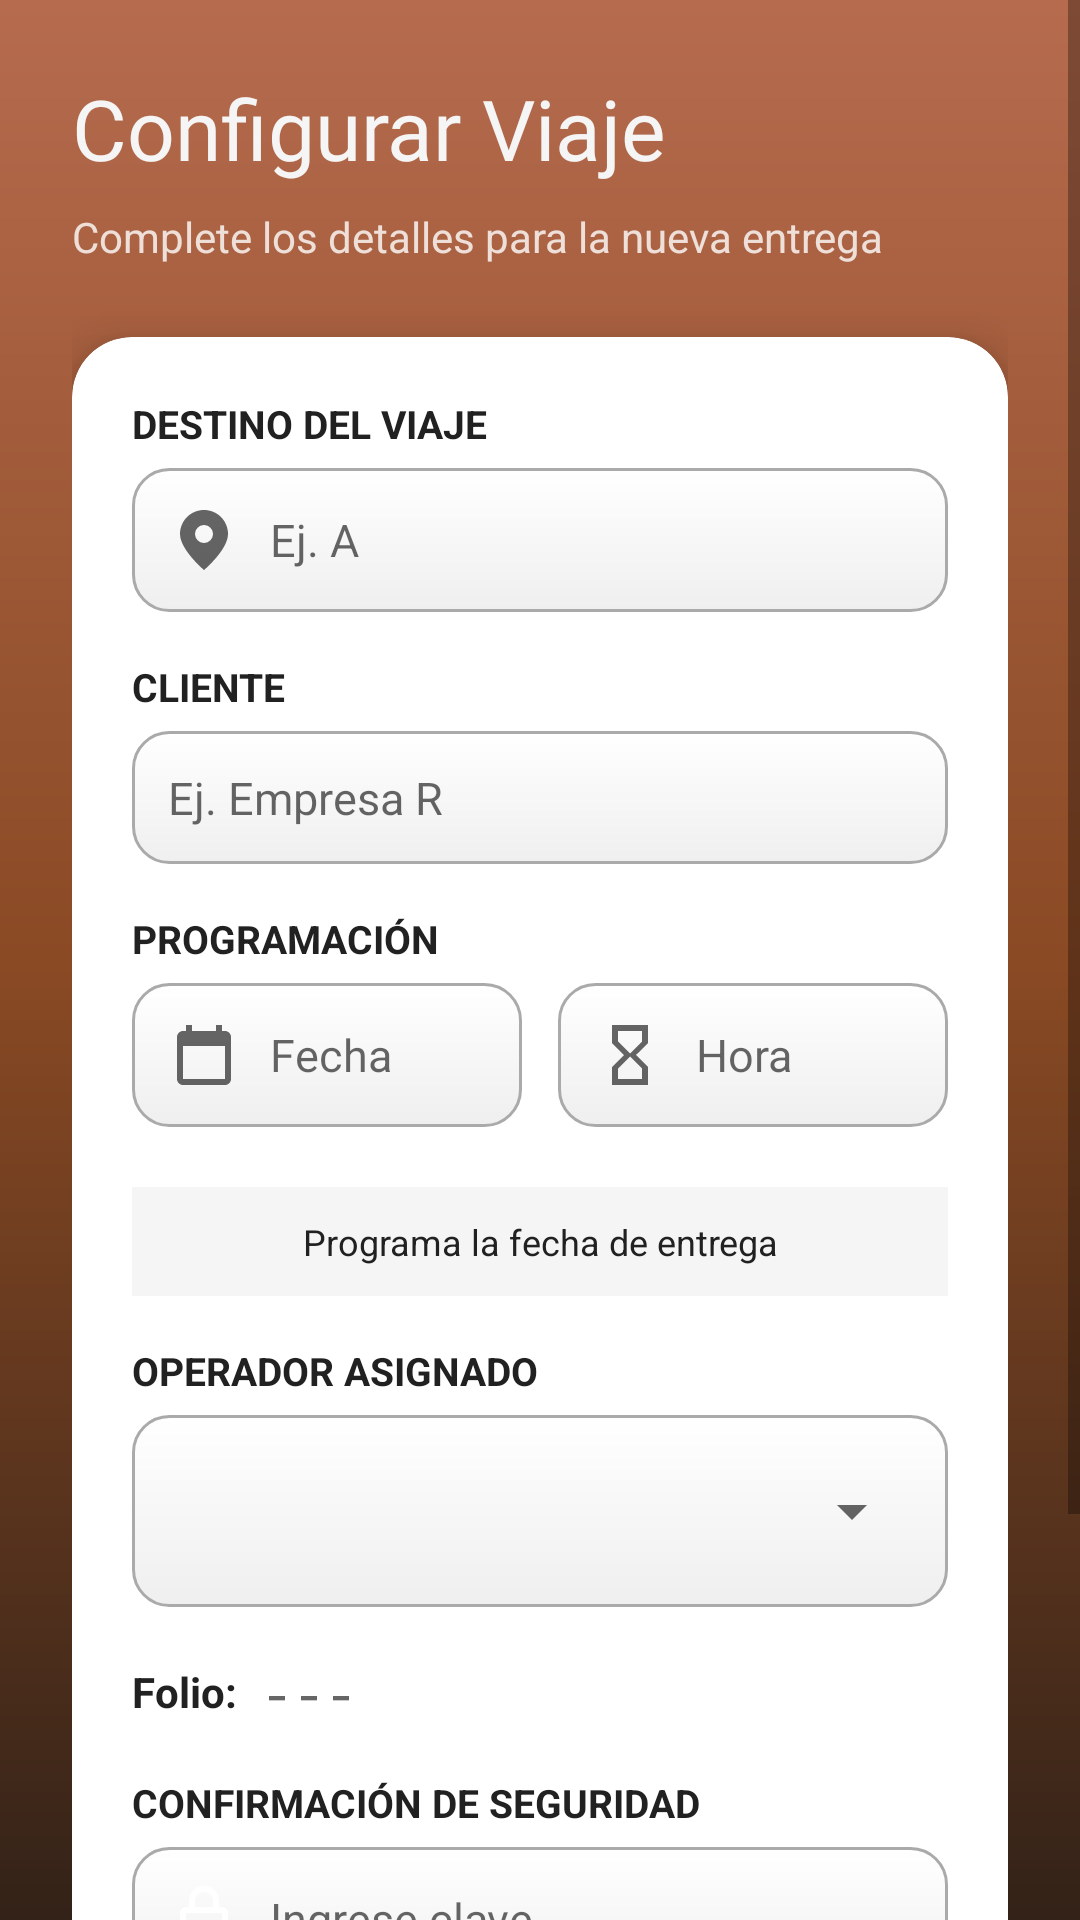

The Android layout XML behind this screen, and the referenced resources:
<!-- AndroidManifest.xml: application theme Theme.Satori_by_Aristo -->
<!-- res/layout/fragment_crearviaje.xml -->
<?xml version="1.0" encoding="utf-8"?>
<ScrollView xmlns:android="http://schemas.android.com/apk/res/android"
    xmlns:app="http://schemas.android.com/apk/res-auto"
    xmlns:tools="http://schemas.android.com/tools"
    android:layout_width="match_parent"
    android:layout_height="match_parent"
    android:background="@drawable/bg_gradient"
    android:fillViewport="true">

    <LinearLayout
        android:layout_width="match_parent"
        android:layout_height="wrap_content"
        android:orientation="vertical"
        android:padding="24dp">

        
        <TextView
            android:id="@+id/tvTituloHeader"
            android:layout_width="wrap_content"
            android:layout_height="wrap_content"
            android:text="Configurar Viaje"
            android:textColor="@color/blanco_hueso"
            android:textSize="28sp"
            android:fontFamily="@font/rob_med"
            android:layout_marginBottom="8dp" />

        <TextView
            android:id="@+id/tvSubtitulo"
            android:layout_width="wrap_content"
            android:layout_height="wrap_content"
            android:text="Complete los detalles para la nueva entrega"
            android:textColor="#CCFFFFFF"
            android:textSize="14sp"
            android:layout_marginBottom="24dp" />

        
        <androidx.cardview.widget.CardView
            android:layout_width="match_parent"
            android:layout_height="wrap_content"
            app:cardCornerRadius="20dp"
            app:cardElevation="8dp"
            android:layout_marginBottom="32dp"
            app:cardBackgroundColor="@android:color/white">

            <LinearLayout
                android:layout_width="match_parent"
                android:layout_height="wrap_content"
                android:orientation="vertical"
                android:padding="20dp">

                
                <TextView style="@style/LabelEstilo" android:text="Destino del Viaje" />
                <EditText
                    android:id="@+id/etDestino"
                    style="@style/InputEstilo"
                    android:hint="Ej. A "
                    android:drawableStart="@drawable/ic_location" />

                
                <TextView style="@style/LabelEstilo" android:text="Cliente" />
                <EditText
                    android:id="@+id/etCliente"
                    style="@style/InputEstilo"
                    android:hint="Ej. Empresa R "
                    android:drawableStart="@drawable/ic_person" />


                
                <TextView style="@style/LabelEstilo" android:text="Programación" />
                <LinearLayout
                    android:layout_width="match_parent"
                    android:layout_height="wrap_content"
                    android:orientation="horizontal">

                    <EditText
                        android:id="@+id/etFecha"
                        style="@style/InputEstilo"
                        android:layout_width="0dp"
                        android:layout_weight="1"
                        android:hint="Fecha"
                        android:layout_marginEnd="12dp"
                    android:focusable="false"
                    android:clickable="true"
                    android:drawableStart="@drawable/ic_calendar" />

                    <EditText
                        android:id="@+id/etHora"
                        style="@style/InputEstilo"
                        android:layout_width="0dp"
                        android:layout_weight="1"
                        android:hint="Hora"
                        android:focusable="false"
                        android:clickable="true"
                        android:drawableStart="@drawable/ic_time" />
                </LinearLayout>

                
                <TextView
                    android:id="@+id/tvResumenFechaHora"
                    android:layout_width="match_parent"
                    android:layout_height="wrap_content"
                    android:background="#F5F5F5"
                    android:padding="10dp"
                    android:layout_marginTop="4dp"
                    android:layout_marginBottom="16dp"
                    android:text="Programa la fecha de entrega"
                    android:textSize="12sp"
                    android:gravity="center"
                    android:textColor="@color/negro_suave"/>

                
                <TextView style="@style/LabelEstilo" android:text="Operador Asignado" />
                <FrameLayout
                    android:layout_width="match_parent"
                    android:layout_height="wrap_content"
                    android:background="@drawable/edittext_background"
                    android:layout_marginBottom="16dp">
                    <Spinner
                        android:id="@+id/spinnerOperador"
                        android:layout_width="match_parent"
                        android:layout_height="48dp"
                        android:paddingStart="12dp" />
                </FrameLayout>

                
                <LinearLayout
                    android:layout_width="match_parent"
                    android:layout_height="wrap_content"
                    android:gravity="center_vertical"
                    android:layout_marginBottom="16dp">
                    <TextView
                        android:layout_width="wrap_content"
                        android:layout_height="wrap_content"
                        android:text="Folio:"
                        android:textStyle="bold"
                        android:textColor="@color/negro_suave" />
                    <TextView
                        android:id="@+id/tvFolioAutollenado"
                        android:layout_width="match_parent"
                        android:layout_height="wrap_content"
                        android:layout_marginStart="8dp"
                        android:hint="---"
                        android:textColor="@color/naranja_boton"
                        android:textSize="18sp"
                        android:fontFamily="monospace" />
                </LinearLayout>

                
                <TextView style="@style/LabelEstilo" android:text="Confirmación de Seguridad" />
                <EditText
                    android:id="@+id/etPassword"
                    style="@style/InputEstilo"
                    android:hint="Ingrese clave"
                    android:inputType="textPassword"
                    android:drawableStart="@drawable/ic_lock" />

            </LinearLayout>
        </androidx.cardview.widget.CardView>

        
        <LinearLayout
            android:layout_width="match_parent"
            android:layout_height="wrap_content"
            android:orientation="horizontal">

            <com.google.android.material.button.MaterialButton
                android:id="@+id/atras"
                style="@style/Widget.MaterialComponents.Button.TextButton"
                android:layout_width="0dp"
                android:layout_height="56dp"
                android:layout_weight="1"
                android:text="CANCELAR"
                android:textColor="@color/blanco_hueso"
                app:rippleColor="#33FFFFFF" />

            <com.google.android.material.button.MaterialButton
                android:id="@+id/crear"
                android:layout_width="0dp"
                android:layout_height="56dp"
                android:layout_weight="1.5"
                android:text="CONFIRMAR VIAJE"
                app:backgroundTint="@color/naranja_boton"
                android:textColor="@android:color/white"
                app:cornerRadius="16dp"
                app:elevation="6dp" />
        </LinearLayout>
    </LinearLayout>
</ScrollView>
<!-- resources referenced by this layout -->
<resources>
  <color name="blanco_hueso">#F5F5F5</color>
  <color name="naranja_boton">#D98252</color>
  <color name="negro_suave">#212121</color>
  <!-- drawable bg_gradient (drawable) -->
  <shape xmlns:android="http://schemas.android.com/apk/res/android"
      android:shape="rectangle">
      <gradient
          android:startColor="#332218"
      android:centerColor="#8A4A24"
      android:endColor="#B66B4E"
      android:angle="90"/>
  </shape>
  <!-- drawable ic_calendar (drawable) -->
  <vector xmlns:android="http://schemas.android.com/apk/res/android"
      android:width="24dp" android:height="24dp"
      android:viewportWidth="24" android:viewportHeight="24"
      android:tint="?attr/colorControlNormal">
  
      <path android:fillColor="@android:color/black"
          android:pathData="M19,4h-1V2h-2v2H8V2H6v2H5c-1.1,0 -2,0.9 -2,2v14c0,1.1 0.9,2 2,2h14c1.1,0 2,-0.9 2,-2V6c0,-1.1 -0.9,-2 -2,-2zm0,16H5V9h14v11z"/>
  </vector>
  <!-- drawable ic_location (drawable) -->
  <vector xmlns:android="http://schemas.android.com/apk/res/android"
      android:width="24dp" android:height="24dp"
      android:viewportWidth="24" android:viewportHeight="24"
      android:tint="?attr/colorControlNormal">
  
      <path android:fillColor="@android:color/black"
          android:pathData="M12,2c-4.42,0 -8,3.58 -8,8 0,5.25 8,12 8,12s8,-6.75 8,-12c0,-4.42 -3.58,-8 -8,-8zm0,11a3,3 0,1 1,0 -6 3,3 0,0 1,0 6z"/>
  </vector>
  <!-- drawable ic_lock (drawable) -->
  <vector xmlns:android="http://schemas.android.com/apk/res/android"
      android:width="24dp"
      android:height="24dp"
      android:viewportWidth="24"
      android:viewportHeight="24"
      android:tint="#FFFFFF">
  
      <path
          android:fillColor="@android:color/white"
          android:pathData="M18,8h-1V6c0,-2.76 -2.24,-5 -5,-5S7,3.24 7,6v2H6c-1.1,0 -2,0.9 -2,2v10c0,1.1 0.9,2 2,2h12c1.1,0 2,-0.9 2,-2V10c0,-1.1 -0.9,-2 -2,-2zM9,6c0,-1.66 1.34,-3 3,-3s3,1.34 3,3v2H9V6zM18,20H6V10h12v10zM12,17c1.1,0 2,-0.9 2,-2s-0.9,-2 -2,-2 -2,0.9 -2,2 0.9,2 2,2z"/>
  </vector>
  <!-- drawable ic_time (drawable) -->
  <vector xmlns:android="http://schemas.android.com/apk/res/android"
      android:width="24dp"
      android:height="24dp"
      android:viewportWidth="24"
      android:viewportHeight="24"
      android:tint="?attr/colorControlNormal">
      <path
          android:fillColor="@android:color/white"
          android:pathData="M6,2v6h0.01L6,8.01 10,12l-4,4 0.01,0.01H6V22h12v-5.99h-0.01L18,16l-4,-4 4,-3.99 -0.01,-0.01H18V2H6zm10,14.5V20H8v-3.5l4,-4 4,4zM8,7.5V4h8v3.5l-4,4 -4,-4z"/>
  </vector>
  <style name="InputEstilo">
          <item name="android:layout_width">match_parent</item>
          <item name="android:layout_height">wrap_content</item>
          <item name="android:background">@drawable/edittext_background</item>
          <item name="android:padding">12dp</item>
          <item name="android:layout_marginBottom">16dp</item>
          <item name="android:textColor">@color/black</item>
          <item name="android:textSize">15sp</item>
          <item name="android:drawablePadding">10dp</item>
      </style>
  <style name="LabelEstilo">
          <item name="android:layout_width">match_parent</item>
          <item name="android:layout_height">wrap_content</item>
          <item name="android:textColor">@color/negro_suave</item>
          <item name="android:textSize">13sp</item>
          <item name="android:textStyle">bold</item>
          <item name="android:layout_marginBottom">6dp</item>
          <item name="android:textAllCaps">true</item>
      </style>
  <color name="black">#FF000000</color>
  <color name="orange_dark">#F57C00</color>
  <color name="white">#FFFFFFFF</color>
  <color name="grey">#BF040303</color>
</resources>
